pico-8 play session: no input (idle)

[t = 1 s] idle ~1s (no d-pad/buttons)
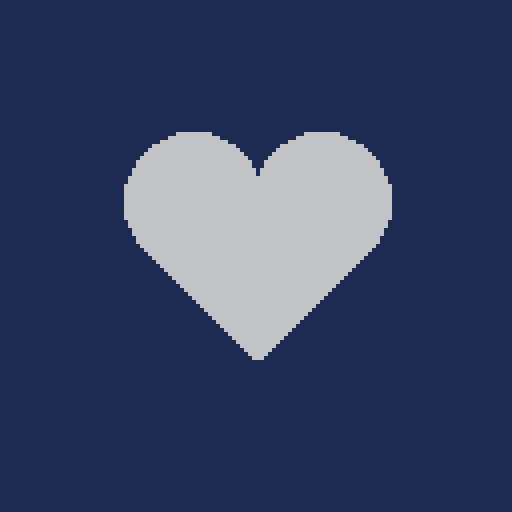
[t = 2 s] idle ~2s (no d-pad/buttons)
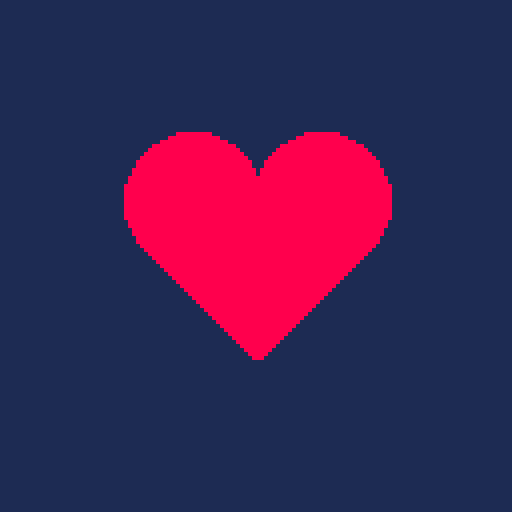

pico-8 cartridge
version 16
__lua__


function _init()

end

function _draw()
		cls(1)
		
		width = 17
		midl = 128/2
		sep = 16
		a = sin(time()*.65)
		if a < 0 then
				color(6)
		else
				color(8)
		end
		circfill(midl-sep, 50, width)
		circfill(midl+sep, 50, width)
		circfill(midl, 86, 3)
		rectfill(midl-2, 56, midl+2, 60)
		for y = 60, 86 do
				line(midl-sep-width+3+(y-60), y, midl+sep+width-3-(y-60), y)
		end
end
